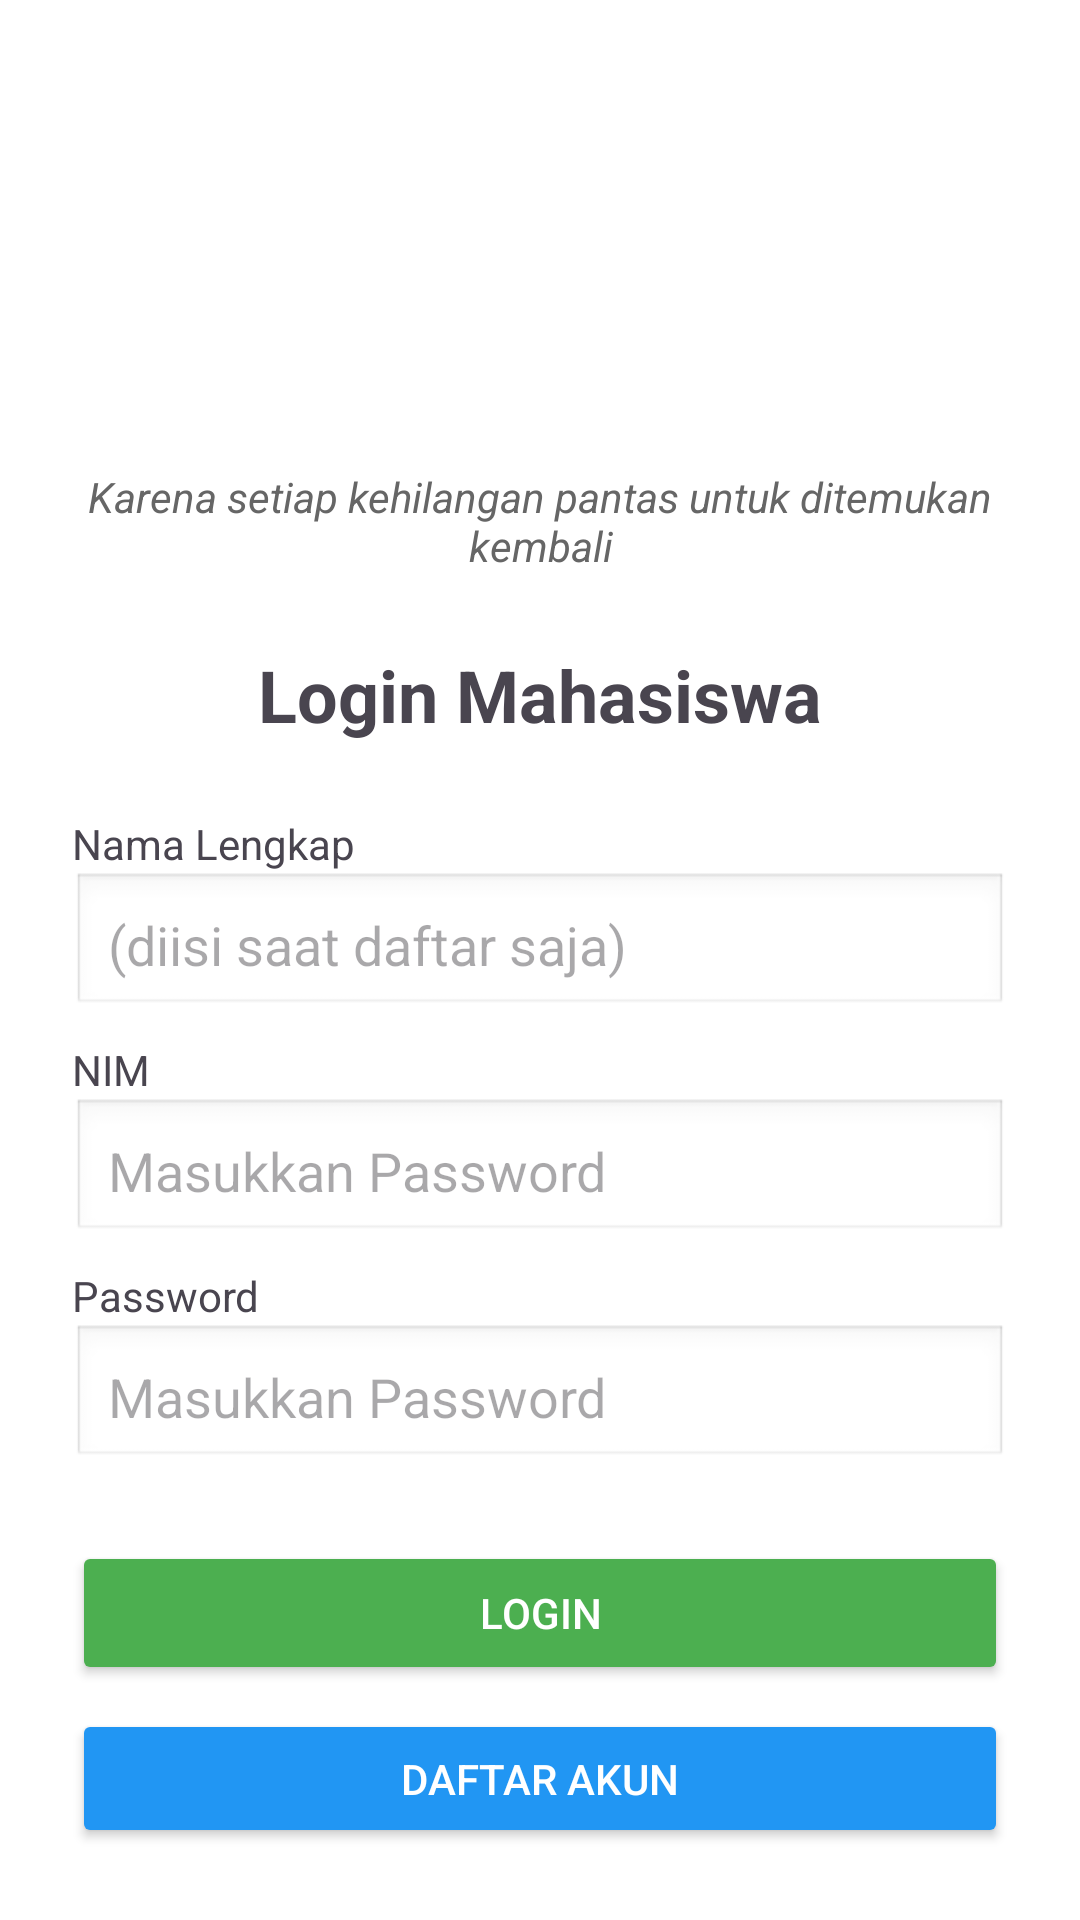

Write the Android layout XML for this screen, with the resource values it uses.
<!-- AndroidManifest.xml: application theme Theme.TemuKembali -->
<!-- res/layout/activity_login.xml -->
<LinearLayout
    xmlns:android="http://schemas.android.com/apk/res/android"
    android:layout_width="match_parent"
    android:layout_height="match_parent"
    android:orientation="vertical"
    android:id="@+id/main"
    android:padding="24dp"
    android:background="#FFFFFF">

    
    <ImageView
        android:id="@+id/logo"
        android:layout_width="120dp"
        android:layout_height="120dp"
        android:src="@drawable/logotemukembali"
        android:layout_gravity="center"
        android:contentDescription="Logo Aplikasi"
        android:layout_marginBottom="12dp"/>

    
    <TextView
        android:id="@+id/tagline"
        android:layout_width="match_parent"
        android:layout_height="wrap_content"
        android:text="Karena setiap kehilangan pantas untuk ditemukan kembali"
        android:textAlignment="center"
        android:textSize="14sp"
        android:textStyle="italic"
        android:textColor="#666666"
        android:layout_marginBottom="24dp" />

    
    <TextView
        android:layout_width="match_parent"
        android:layout_height="wrap_content"
        android:text="Login Mahasiswa"
        android:textSize="24sp"
        android:textStyle="bold"
        android:gravity="center"
        android:layout_marginBottom="24dp"/>

    
    <TextView
        android:layout_width="match_parent"
        android:layout_height="wrap_content"
        android:text="Nama Lengkap"
        android:textSize="14sp"/>

    <EditText
        android:id="@+id/et_nama"
        android:layout_width="match_parent"
        android:layout_height="wrap_content"
        android:hint="(diisi saat daftar saja)"
        android:background="@android:drawable/edit_text"
        android:padding="12dp"
        android:inputType="textPersonName"/>

    
    <TextView
        android:layout_width="match_parent"
        android:layout_height="wrap_content"
        android:text="NIM"
        android:textSize="14sp"
        android:layout_marginTop="8dp"/>

    <EditText
        android:id="@+id/et_nim"
        android:layout_width="match_parent"
        android:layout_height="wrap_content"
        android:hint="Masukkan Password"
        android:background="@android:drawable/edit_text"
        android:padding="12dp"
        android:inputType="number"/>

    
    <TextView
        android:layout_width="match_parent"
        android:layout_height="wrap_content"
        android:text="Password"
        android:textSize="14sp"
        android:layout_marginTop="8dp"/>

    <EditText
        android:id="@+id/et_password"
        android:layout_width="match_parent"
        android:layout_height="wrap_content"
        android:hint="Masukkan Password"
        android:background="@android:drawable/edit_text"
        android:padding="12dp"
        android:inputType="textPassword"/>

    
    <Button
        android:id="@+id/btn_login"
        android:layout_width="match_parent"
        android:layout_height="wrap_content"
        android:text="Login"
        android:layout_marginTop="24dp"
        android:backgroundTint="#4CAF50"
        android:textColor="#FFFFFF"/>

    
    <Button
        android:id="@+id/btn_register"
        android:layout_width="match_parent"
        android:layout_height="wrap_content"
        android:text="Daftar Akun"
        android:layout_marginTop="8dp"
        android:backgroundTint="#2196F3"
        android:textColor="#FFFFFF"/>

</LinearLayout>
<!-- resources referenced by this layout -->
<resources>
  <style name="Theme.TemuKembali" parent="Base.Theme.TemuKembali" />
  <style name="Base.Theme.TemuKembali" parent="Theme.Material3.DayNight.NoActionBar">
          
          
      </style>
</resources>
